Run: headless pygame with SDL's dummy video driver; simulated clock (each Clock.tick advances the game by its frame time, no real sleeping); random seed 0; keys injected as events and as key.get_pressed() state; mouse plan: one left click at the window centre at the start of phase 2, then a move to the lower-right quarter at the start of phase 3.
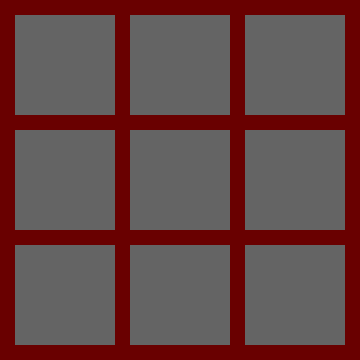
Frame 1 of 4 · flips 1–60 · no input
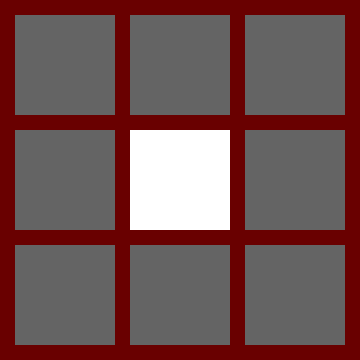
Frame 2 of 4 · flips 61–180 · clicked the window centre · tapped SPACE, RETURN · held RIGHT (→), D
Frame 3 of 4 · flips 181–300 · moved the mouse to the lower-right quarter · held DOWN (↓), S · screen unchanged from frame 2, image omitted
Frame 4 of 4 · flips 301–420 · held LEFT (←), A, UP (↑), W · screen unchanged from frame 3, image omitted

The pygame program that drew these frames:

import pygame
pygame.init()

block_size = 100
margin = 15
block_count = 3
width = block_size*block_count + margin*4
height = block_size*block_count + margin*4
size = (width, height)

grey = (100, 100, 100)
white = (255, 255, 255)
red = (105, 0, 0)
green = (0, 255, 0)
blue = (0, 0, 255)

mas = [[0]*block_count for i in range(block_count)]

screen = pygame.display.set_mode(size)

run = True
while run:
    screen.fill(red)
    for event in pygame.event.get():
        if event.type == pygame.QUIT:
            print('Выход')
            quit()
        elif event.type == pygame.MOUSEBUTTONDOWN:
            x_mouse, y_mouse = pygame.mouse.get_pos()
            print('x = ' + str(x_mouse) + ' y = ' + str(y_mouse))
            column = x_mouse // (block_size+margin)
            row = y_mouse // (block_size+margin)
            mas [row] [column] = mas [row] [column] ^ 1

    for row in range(block_count):
        for column in range(block_count):
            if mas [row] [column] == 1:
                color = white
            else:
                color = grey
            x = column*block_size + (column+1)*margin
            y = row*block_size + (row+1)*margin
            pygame.draw.rect(screen, color, (x, y, block_size, block_size))

    pygame.display.update()
